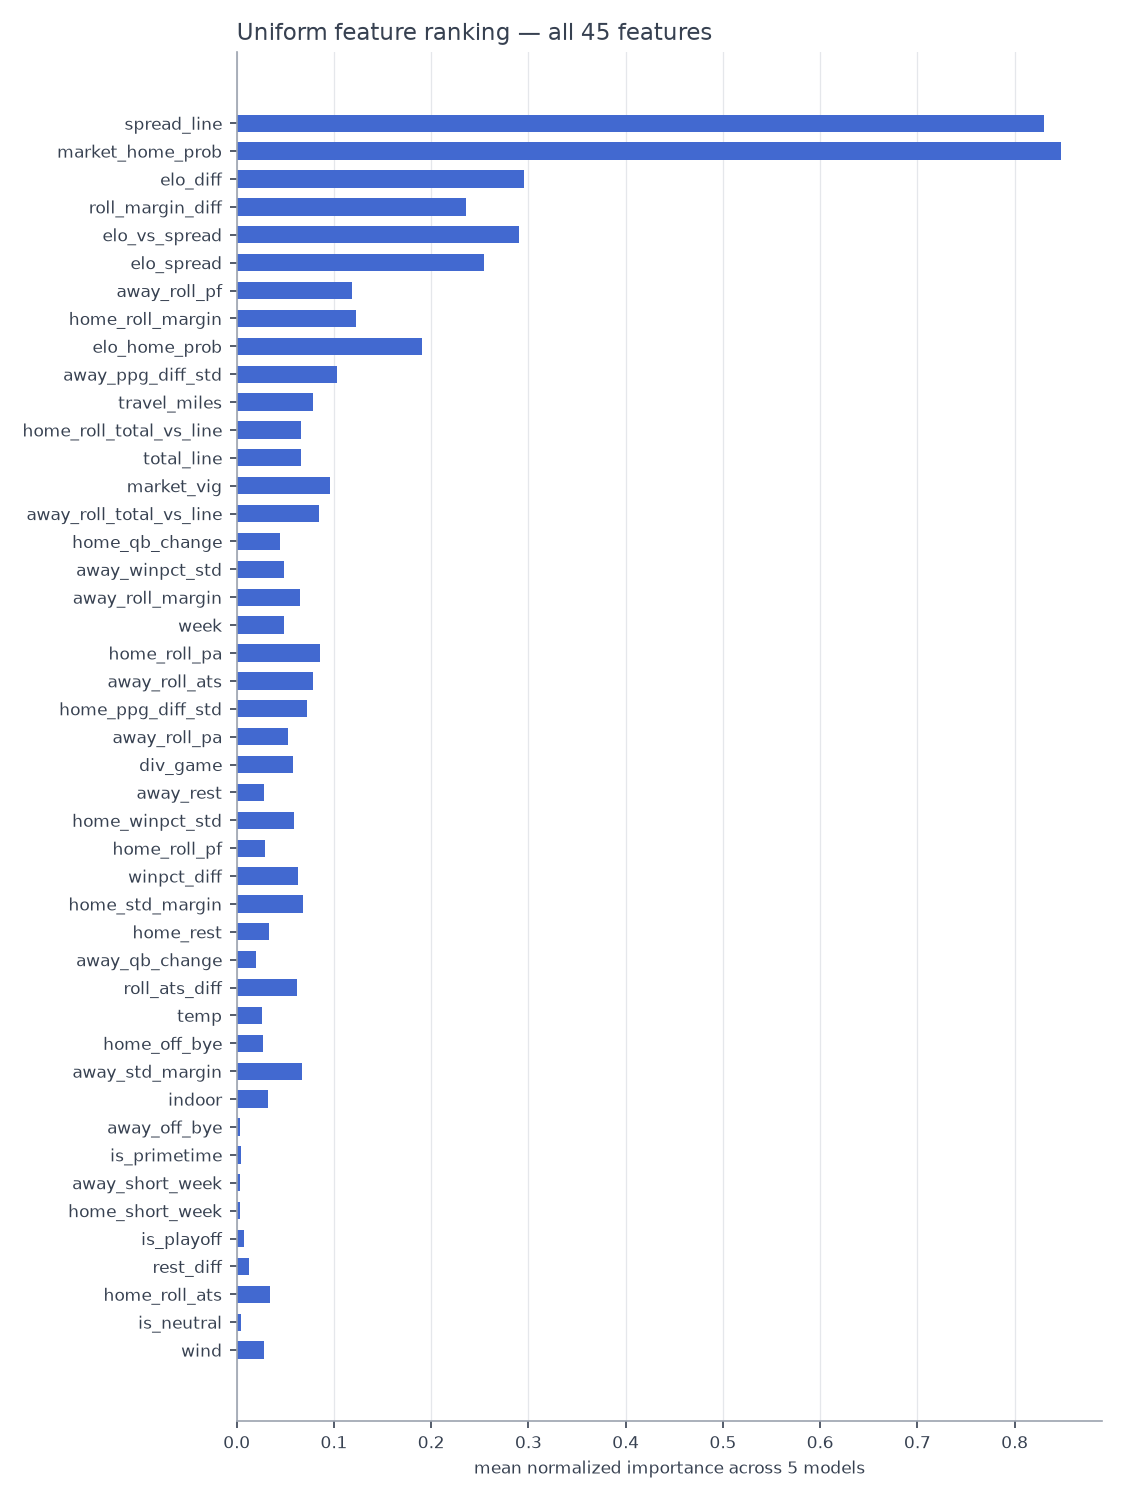

The data file committed next to this chart (first rows):
uniform_rank, feature, rank_logistic, rank_rf, rank_extratrees, rank_xgb, rank_lgbm, avg_rank, avg_norm_score
1, spread_line, 1.0, 2.0, 2.0, 2.0, 1.0, 1.6, 0.8302
2, market_home_prob, 7.0, 1.0, 1.0, 1.0, 2.0, 2.4, 0.8479
3, elo_diff, 4.0, 5.0, 5.0, 4.0, 5.5, 4.7, 0.2952
4, roll_margin_diff, 5.0, 6.5, 6.0, 5.0, 5.0, 5.5, 0.2356
5, elo_vs_spread, 2.0, 6.0, 7.5, 17.5, 19.5, 10.5, 0.2901
6, elo_spread, 3.0, 4.0, 4.0, 23.0, 21.0, 11.0, 0.2539
7, away_roll_pf, 8.0, 9.5, 12.5, 13.0, 24.0, 13.4, 0.1181
8, home_roll_margin, 16.0, 18.0, 9.5, 18.0, 10.5, 14.4, 0.1222
9, elo_home_prob, 27.0, 3.5, 3.0, 28.5, 15.5, 15.5, 0.1906
10, away_ppg_diff_std, 6.5, 11.5, 21.0, 27.5, 13.5, 16.0, 0.1036
11, travel_miles, 19.0, 18.0, 26.0, 9.0, 9.5, 16.3, 0.07836
12, home_roll_total_vs_line, 28.0, 13.5, 23.0, 12.0, 10.5, 17.4, 0.06638
13, total_line, 34.5, 23.0, 23.5, 7.5, 8.5, 19.4, 0.06593
14, market_vig, 16.0, 23.0, 25.5, 16.5, 16.5, 19.5, 0.0958
15, away_roll_total_vs_line, 12.0, 26.5, 27.0, 23.5, 11.5, 20.1, 0.08446
16, home_qb_change, 23.0, 24.5, 8.0, 22.5, 24.0, 20.4, 0.0445
17, away_winpct_std, 23.5, 19.5, 14.0, 20.0, 29.5, 21.3, 0.04859
18, away_roll_margin, 14.5, 16.5, 14.0, 31.0, 33.0, 21.8, 0.06463
19, week, 18.5, 23.0, 21.0, 26.5, 20.0, 21.8, 0.04821
20, home_roll_pa, 11.0, 23.0, 20.0, 29.5, 29.0, 22.5, 0.08557
21, away_roll_ats, 12.5, 28.5, 35.0, 12.5, 27.0, 23.1, 0.07833
22, home_ppg_diff_std, 30.0, 19.5, 17.5, 29.0, 23.0, 23.8, 0.07185
23, away_roll_pa, 31.0, 26.5, 27.5, 10.0, 24.0, 23.8, 0.05317
24, div_game, 23.5, 24.5, 22.5, 27.0, 29.5, 25.4, 0.05758
25, away_rest, 19.5, 25.0, 36.5, 24.0, 24.5, 25.9, 0.02856
26, home_winpct_std, 36.5, 31.5, 11.0, 25.5, 25.5, 26.0, 0.05886
27, home_roll_pf, 35.5, 19.5, 14.0, 33.5, 28.5, 26.2, 0.0289
28, winpct_diff, 35.0, 25.0, 14.0, 29.5, 28.5, 26.4, 0.06351
29, home_std_margin, 31.0, 25.5, 30.5, 23.5, 24.5, 27.0, 0.06808
30, home_rest, 16.0, 28.5, 40.5, 24.0, 26.0, 27.0, 0.03365
31, away_qb_change, 26.5, 33.5, 23.5, 27.0, 31.5, 28.4, 0.02022
32, roll_ats_diff, 26.5, 33.0, 36.5, 24.5, 30.0, 30.1, 0.06162
33, temp, 36.5, 31.0, 35.5, 30.0, 18.0, 30.2, 0.02581
34, home_off_bye, 27.0, 32.0, 30.0, 31.0, 32.0, 30.4, 0.0271
35, away_std_margin, 31.0, 31.0, 34.0, 29.5, 27.5, 30.6, 0.06737
36, indoor, 22.5, 37.0, 30.5, 31.5, 33.5, 31.0, 0.03192
37, away_off_bye, 36.0, 33.0, 30.0, 31.0, 32.0, 32.4, 0.002924
38, is_primetime, 37.5, 33.0, 33.0, 30.5, 28.5, 32.5, 0.004067
39, away_short_week, 34.0, 32.0, 35.0, 31.0, 32.0, 32.8, 0.003497
40, home_short_week, 35.0, 32.5, 35.0, 31.0, 32.0, 33.1, 0.003415
41, is_playoff, 35.0, 32.5, 35.5, 31.0, 32.0, 33.2, 0.007706
42, rest_diff, 31.0, 36.0, 39.0, 31.5, 34.0, 34.3, 0.01292
43, home_roll_ats, 35.0, 36.0, 33.0, 34.0, 35.0, 34.6, 0.03372
44, is_neutral, 40.0, 33.0, 40.5, 31.0, 32.0, 35.3, 0.004893
45, wind, 31.5, 38.0, 41.5, 34.5, 34.5, 36.0, 0.02771
